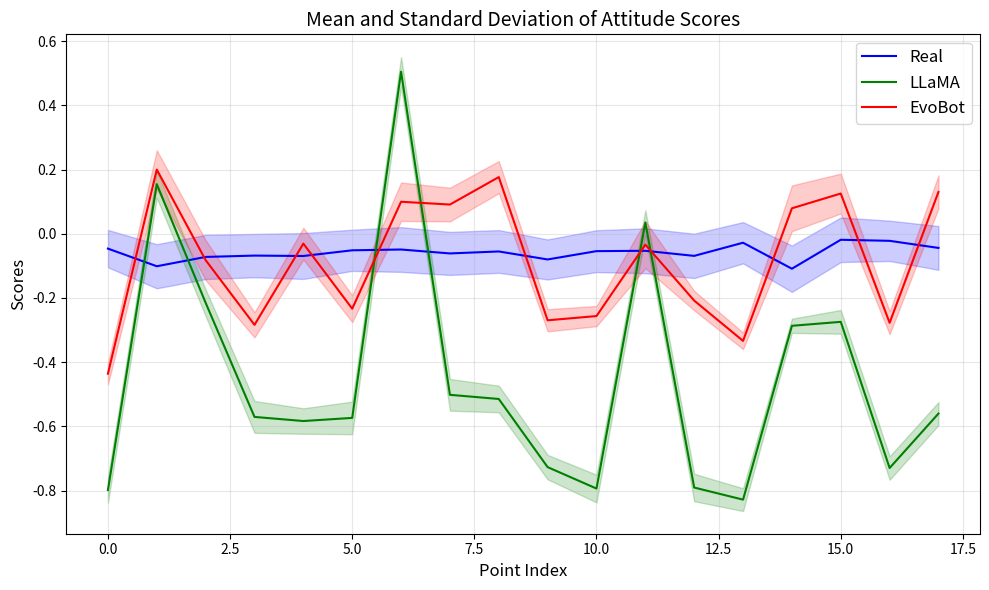

Python code for this plot: (Note: this script raises an exception after producing the figure.)
import matplotlib.pyplot as plt
import numpy as np

# Data

BC_mean = []
BC_std = []

evobot_mean = [-0.436,0.19974,-0.0823,-0.2839,-0.0308,-0.2335,0.09956,0.09089,0.17635,-0.2697,-0.2565,-0.0340,-0.2083,-0.3338,0.07918,0.12519,-0.2775,0.13014,]
evobot_std = [0.331904,0.602683,0.621506,0.392442,0.493974,0.417915,0.598510,0.524678,0.499822,0.345592,0.316015,0.732117,0.303297,0.257090,0.713503,0.620944,0.356444,0.513410,]
real_mean = [-0.046410,-0.101333,-0.072297,-0.068134,-0.069393,-0.051659,-0.049184,-0.061411,-0.055253,-0.080172,-0.054257,-0.053197,-0.069024,-0.028068,-0.109015,-0.018858,-0.022148,-0.044256]
real_std = [0.5820,0.68779,0.68825,0.67568,0.71493,0.64221,0.69712,0.67054,0.66634,0.62406,0.65230,0.69812,0.69180,0.64315,0.72270,0.69430,0.62860,0.68253,]
llama_std = [0.391883,0.424619,0.414699,0.496712,0.397862,0.507886,0.456327,0.494889,0.414349,0.381722,0.431743,0.385698,0.427147,0.354563,0.221890,0.370006,0.365914,0.359241]
llama_mean = [-0.798324, 0.154392,-0.215210,-0.570638,-0.583455,-0.573688, 0.504724,-0.501814,-0.514756,-0.727017,-0.793776, 0.034741,-0.790646,-0.828310,-0.286822,-0.274498,-0.729764,-0.560208,]

x = np.arange(len(real_mean))

# Calculate mean of means and std of stds
real_mean_avg = np.mean(real_mean)
real_std_avg = np.mean(real_std)
llama_mean_avg = np.mean(llama_mean)
llama_std_avg = np.mean(llama_std)
evobot_mean_avg = np.mean(evobot_mean)
evobot_std_avg = np.mean(evobot_std)

# Calculate deviations from Real
llama_deviation_mean = np.mean(np.abs(np.array(llama_mean) - np.array(real_mean)))
evobot_deviation_mean = np.mean(np.abs(np.array(evobot_mean) - np.array(real_mean)))

llama_deviation_std = np.mean(np.abs(np.array(llama_std) - np.array(real_std)))
evobot_deviation_std = np.mean(np.abs(np.array(evobot_std) - np.array(real_std)))

# Print calculations
print(f"Real: mean of means = {real_mean_avg:.4f}", ", mean of stds =", real_std_avg)
print(f"LLaMA: mean of means =", llama_mean_avg, ", mean of stds =", llama_std_avg)
print(f"EvoBot: mean of means =", evobot_mean_avg, ", mean of stds =", evobot_std_avg)
print(f"Deviation from Real (mean):")
print(f"  LLaMA =", llama_deviation_mean)
print(f"  EvoBot =", evobot_deviation_mean)

print("Deviation from Real (std):")
print(f"  LLaMA =", llama_deviation_std)
print(f"  EvoBot =", evobot_deviation_std)


# Plot
plt.figure(figsize=(10, 6))

# Real data
plt.plot(x, real_mean, label='Real', color='blue', linestyle='-')
plt.fill_between(x, np.array(real_mean) - 0.1*np.array(real_std), np.array(real_mean) + 0.1*np.array(real_std), color='blue', alpha=0.2)

# Llama data
plt.plot(x, llama_mean, label='LLaMA', color='green', linestyle='-')
plt.fill_between(x, np.array(llama_mean) - 0.1*np.array(llama_std), np.array(llama_mean) + 0.1*np.array(llama_std), color='green', alpha=0.2)

# EvoBot data
plt.plot(x, evobot_mean, label='EvoBot', color='red', linestyle='-')
plt.fill_between(x, np.array(evobot_mean) - 0.1*np.array(evobot_std), np.array(evobot_mean) + 0.1*np.array(evobot_std), color='red', alpha=0.2)

# Customization
plt.title('Mean and Standard Deviation of Attitude Scores', fontsize=14)
plt.xlabel('Point Index', fontsize=12)
plt.ylabel('Scores', fontsize=12)
plt.legend(fontsize=12)
plt.grid(alpha=0.3)
plt.tight_layout()

# Show plot
plt.show()
plt.savefig("/home/fanqi/llm_simulation/HiSim/output/ukraine/all_ukraine.pdf")
